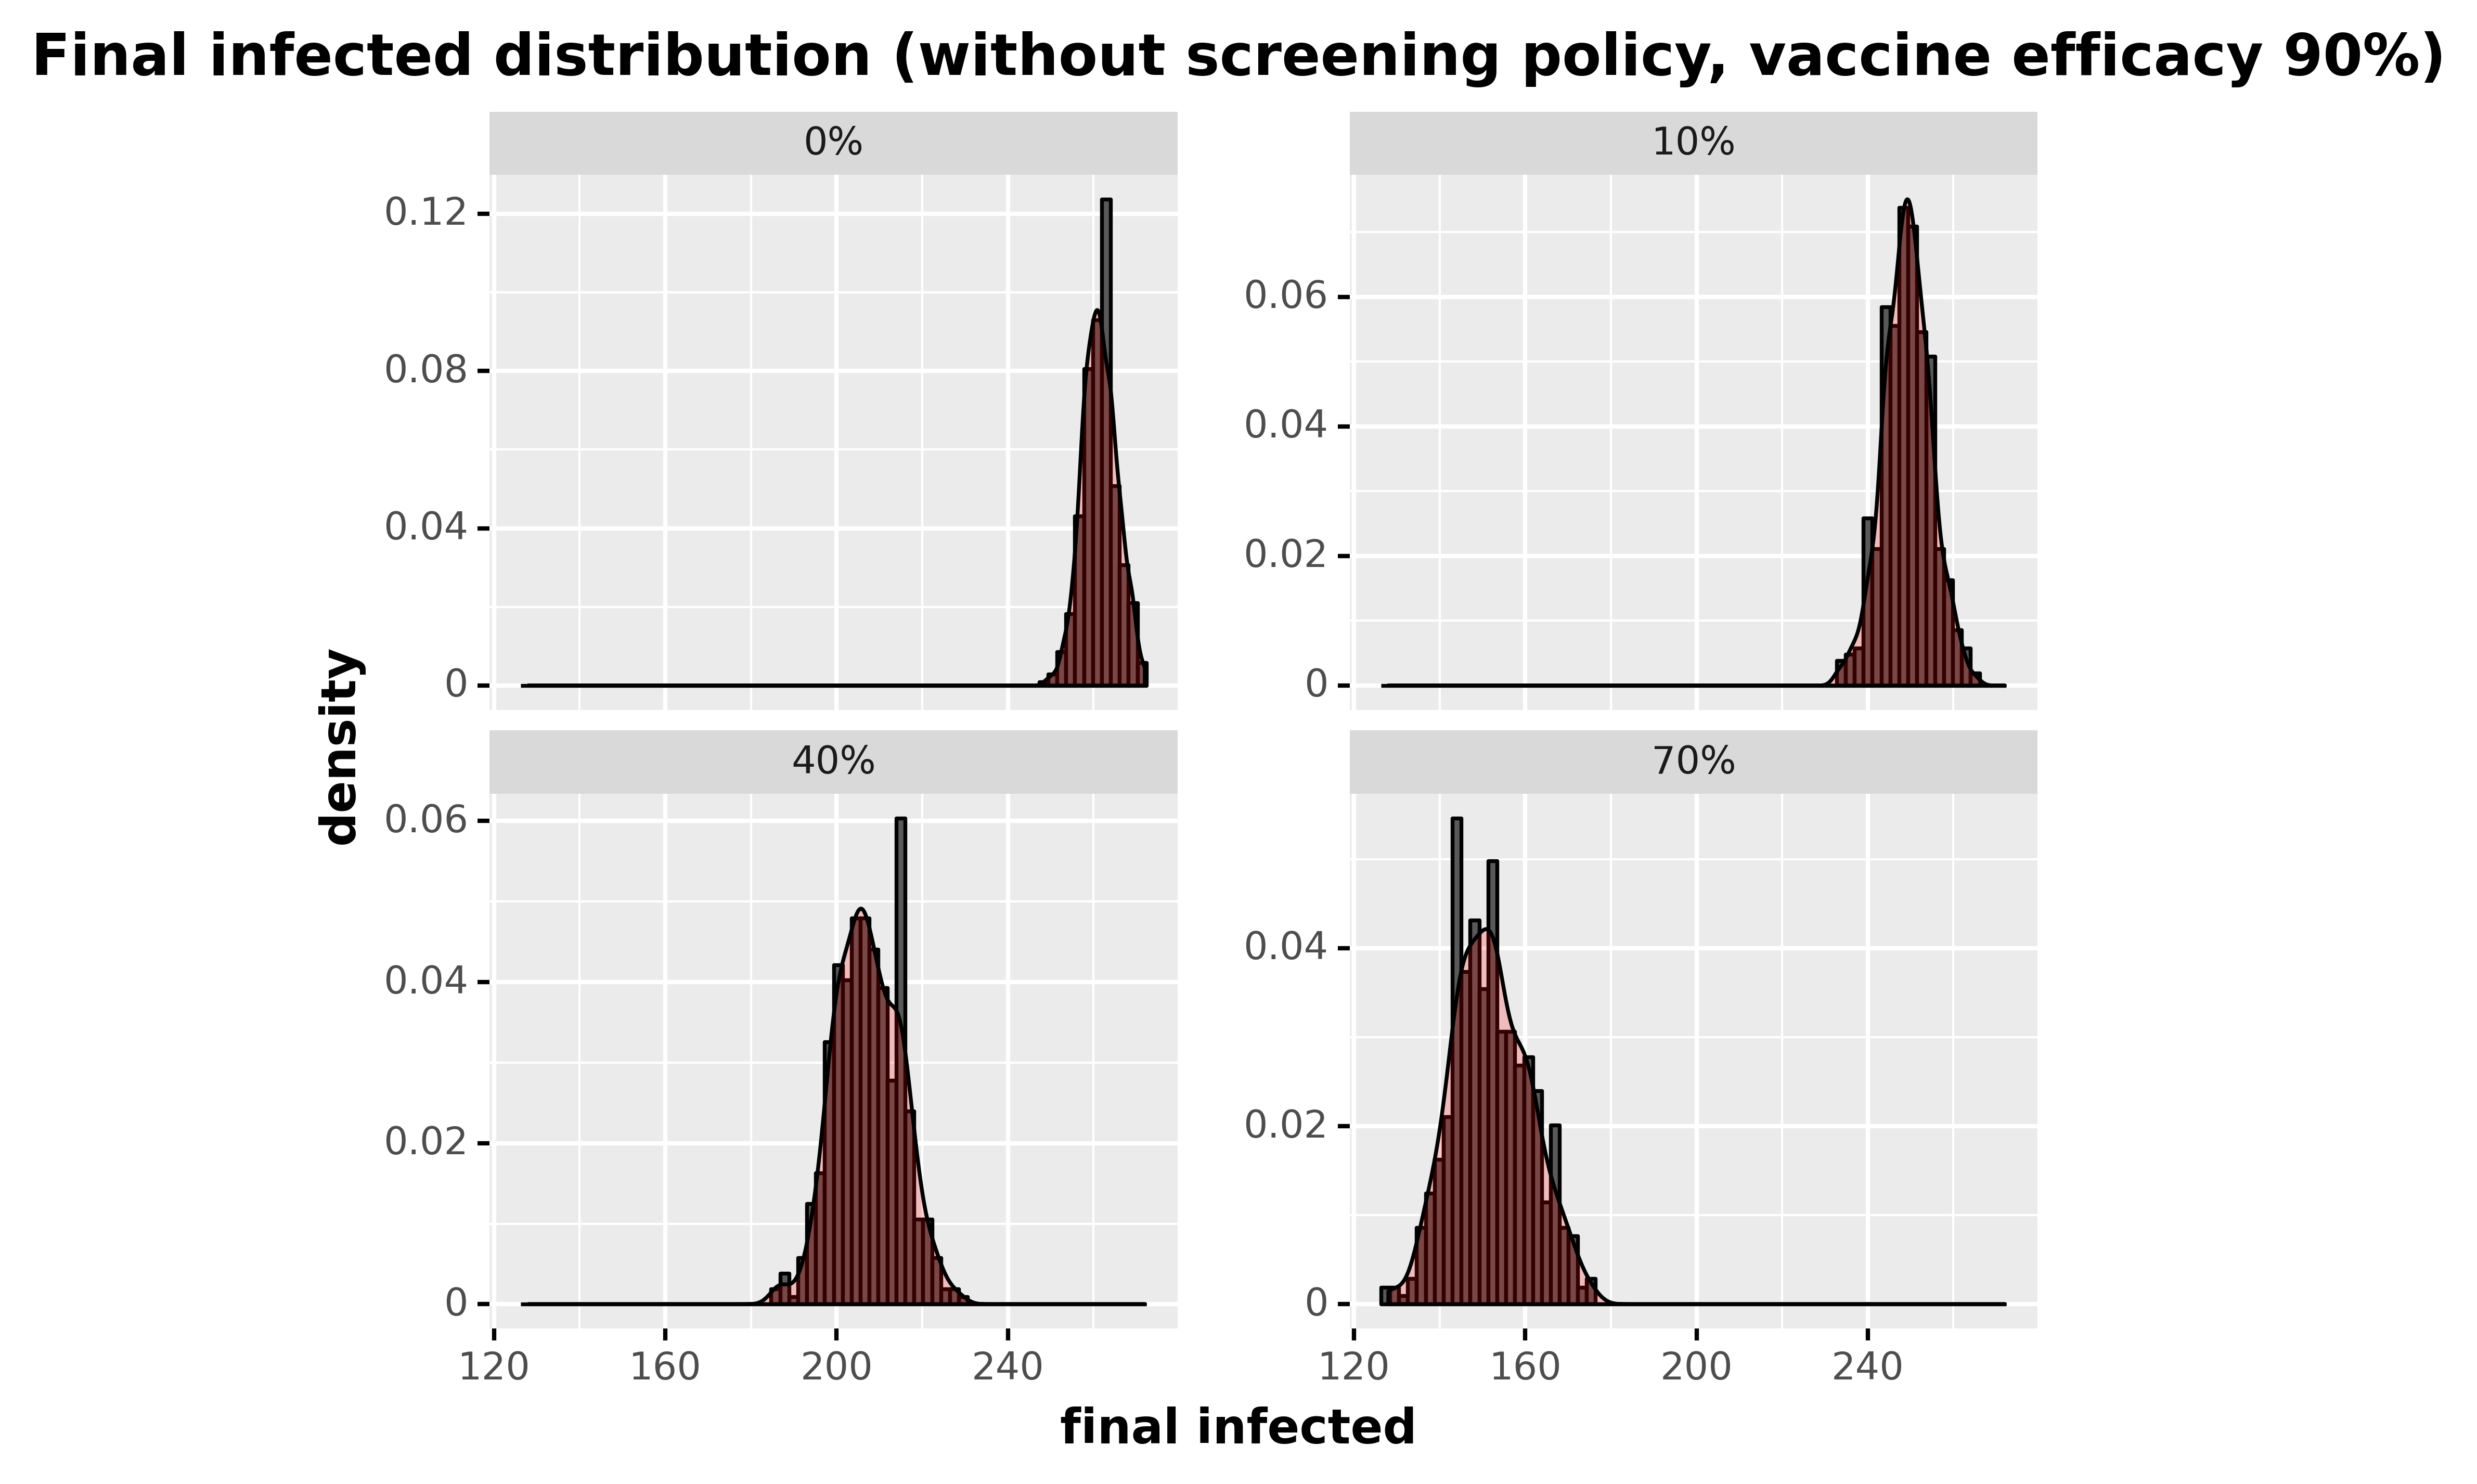

The data file committed next to this chart (first rows):
, day, final_infected, type_pretty
60, 60, 262, 0%
121, 60, 261, 0%
182, 60, 263, 0%
243, 60, 258, 0%
304, 60, 260, 0%
365, 60, 261, 0%
426, 60, 266, 0%
487, 60, 258, 0%
548, 60, 258, 0%
609, 60, 255, 0%
670, 60, 265, 0%
731, 60, 256, 0%
792, 60, 271, 0%
853, 60, 254, 0%
914, 60, 262, 0%
975, 60, 264, 0%
1036, 60, 266, 0%
1097, 60, 262, 0%
1158, 60, 258, 0%
1219, 60, 262, 0%
1280, 60, 269, 0%
1341, 60, 257, 0%
1402, 60, 260, 0%
1463, 60, 260, 0%
1524, 60, 258, 0%
1585, 60, 264, 0%
1646, 60, 261, 0%
1707, 60, 263, 0%
1768, 60, 272, 0%
1829, 60, 263, 0%
1890, 60, 268, 0%
1951, 60, 269, 0%
2012, 60, 260, 0%
2073, 60, 261, 0%
2134, 60, 261, 0%
2195, 60, 262, 0%
2256, 60, 260, 0%
2317, 60, 261, 0%
2378, 60, 264, 0%
2439, 60, 262, 0%
2500, 60, 260, 0%
2561, 60, 262, 0%
2622, 60, 257, 0%
2683, 60, 266, 0%
2744, 60, 264, 0%
2805, 60, 260, 0%
2866, 60, 265, 0%
2927, 60, 262, 0%
2988, 60, 259, 0%
3049, 60, 257, 0%
3110, 60, 264, 0%
3171, 60, 259, 0%
3232, 60, 265, 0%
3293, 60, 258, 0%
3354, 60, 253, 0%
3415, 60, 258, 0%
3476, 60, 260, 0%
3537, 60, 254, 0%
3598, 60, 257, 0%
3659, 60, 264, 0%
... 1,940 more rows
